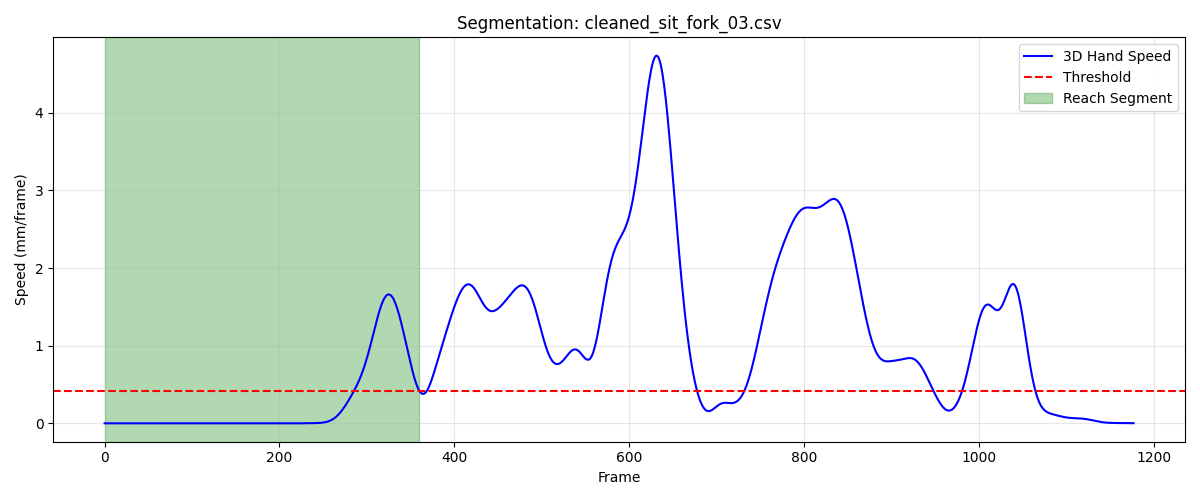

The file beside this chart, header and first rows:
frame, sub_frame, shoulderr_x, shoulderr_y, shoulderr_z, humr1_x, humr1_y, humr1_z, humr2_x, humr2_y, humr2_z, humr3_x, humr3_y, humr3_z, humr4_x, humr4_y, humr4_z, humr5_x, humr5_y, humr5_z, humr6_x, humr6_y, humr6_z, humr7_x
1, 0, 162, -729, 348.8, 219.6, -660.5, 188.3, 232.2, -620.4, 128.8, 207.2, -701.1, 158.4, 190.6, -602.7, 197.6, 207.5, -673.8, 106.1, 202.3, -585.3, 144.4, 163.6
2, 0, 162, -729, 348.8, 219.6, -660.5, 188.3, 232.2, -620.4, 128.8, 207.2, -701.1, 158.4, 190.5, -602.8, 197.6, 207.5, -673.8, 106.1, 202.3, -585.3, 144.4, 163.6
3, 0, 162, -729, 348.8, 219.6, -660.5, 188.3, 232.2, -620.4, 128.8, 207.2, -701.2, 158.4, 190.5, -602.8, 197.5, 207.5, -673.8, 106.1, 202.3, -585.3, 144.4, 163.7
4, 0, 162, -729, 348.8, 219.6, -660.5, 188.3, 232.2, -620.4, 128.9, 207.2, -701.2, 158.4, 190.5, -602.9, 197.5, 207.5, -673.9, 106.1, 202.3, -585.3, 144.4, 163.7
5, 0, 162, -729.1, 348.8, 219.6, -660.5, 188.3, 232.2, -620.4, 128.9, 207.2, -701.2, 158.4, 190.5, -602.9, 197.5, 207.5, -673.9, 106.1, 202.3, -585.3, 144.4, 163.7
6, 0, 161.9, -729.1, 348.8, 219.6, -660.5, 188.3, 232.2, -620.4, 128.9, 207.2, -701.2, 158.4, 190.4, -602.9, 197.5, 207.5, -673.9, 106.1, 202.3, -585.3, 144.4, 163.7
7, 0, 161.9, -729.1, 348.8, 219.6, -660.5, 188.3, 232.1, -620.4, 128.9, 207.1, -701.2, 158.4, 190.4, -602.9, 197.5, 207.5, -673.9, 106.1, 202.3, -585.3, 144.4, 163.6
8, 0, 161.9, -729.1, 348.8, 219.6, -660.5, 188.3, 232.1, -620.4, 128.9, 207.1, -701.2, 158.4, 190.4, -603, 197.5, 207.5, -673.9, 106.1, 202.3, -585.3, 144.4, 163.6
9, 0, 161.9, -729.1, 348.8, 219.5, -660.5, 188.3, 232.1, -620.4, 128.9, 207.1, -701.2, 158.3, 190.4, -603, 197.5, 207.5, -673.9, 106.1, 202.3, -585.3, 144.4, 163.6
10, 0, 161.9, -729.1, 348.8, 219.5, -660.5, 188.3, 232.1, -620.4, 128.8, 207.1, -701.2, 158.3, 190.4, -602.9, 197.5, 207.5, -673.9, 106.1, 202.3, -585.3, 144.4, 163.6
11, 0, 161.9, -729.1, 348.8, 219.5, -660.5, 188.3, 232.1, -620.4, 128.8, 207.1, -701.2, 158.3, 190.4, -602.9, 197.5, 207.5, -673.9, 106, 202.2, -585.3, 144.4, 163.5
12, 0, 161.9, -729.1, 348.8, 219.5, -660.5, 188.3, 232.1, -620.4, 128.8, 207.1, -701.2, 158.3, 190.4, -602.9, 197.5, 207.5, -673.9, 106, 202.2, -585.3, 144.4, 163.5
13, 0, 161.9, -729.1, 348.8, 219.5, -660.5, 188.3, 232.1, -620.4, 128.8, 207.1, -701.2, 158.3, 190.4, -602.9, 197.5, 207.5, -673.9, 106, 202.2, -585.3, 144.4, 163.4
14, 0, 161.8, -729.1, 348.8, 219.5, -660.5, 188.3, 232.1, -620.4, 128.8, 207.1, -701.2, 158.3, 190.3, -602.9, 197.5, 207.4, -673.9, 106, 202.2, -585.3, 144.4, 163.4
15, 0, 161.8, -729.1, 348.7, 219.5, -660.5, 188.3, 232.1, -620.4, 128.8, 207.1, -701.2, 158.3, 190.3, -602.9, 197.5, 207.4, -673.9, 106, 202.2, -585.3, 144.4, 163.3
16, 0, 161.8, -729.1, 348.7, 219.5, -660.5, 188.3, 232.1, -620.4, 128.8, 207.1, -701.2, 158.3, 190.3, -602.9, 197.5, 207.4, -673.9, 106, 202.2, -585.3, 144.3, 163.3
17, 0, 161.8, -729.1, 348.7, 219.5, -660.5, 188.2, 232, -620.4, 128.8, 207.1, -701.2, 158.3, 190.3, -602.8, 197.4, 207.4, -673.9, 106, 202.2, -585.4, 144.3, 163.2
18, 0, 161.8, -729.1, 348.7, 219.5, -660.5, 188.2, 232, -620.4, 128.8, 207.1, -701.2, 158.3, 190.3, -602.8, 197.4, 207.4, -673.9, 106, 202.2, -585.4, 144.3, 163.2
19, 0, 161.8, -729.1, 348.7, 219.5, -660.5, 188.2, 232, -620.4, 128.8, 207.1, -701.2, 158.3, 190.3, -602.8, 197.4, 207.4, -673.9, 106, 202.1, -585.4, 144.3, 163.1
20, 0, 161.8, -729.1, 348.7, 219.4, -660.5, 188.2, 232, -620.4, 128.8, 207.1, -701.2, 158.3, 190.3, -602.8, 197.4, 207.4, -673.9, 106, 202.1, -585.4, 144.3, 163.1
21, 0, 161.8, -729.1, 348.7, 219.4, -660.5, 188.2, 232, -620.4, 128.8, 207, -701.2, 158.2, 190.3, -602.8, 197.4, 207.4, -673.9, 106, 202.1, -585.4, 144.3, 163
22, 0, 161.8, -729.1, 348.7, 219.4, -660.5, 188.2, 232, -620.4, 128.8, 207, -701.2, 158.2, 190.3, -602.8, 197.4, 207.4, -673.9, 105.9, 202.1, -585.4, 144.3, 163
23, 0, 161.8, -729.2, 348.6, 219.4, -660.6, 188.2, 232, -620.4, 128.7, 207, -701.2, 158.2, 190.3, -602.8, 197.4, 207.4, -673.9, 105.9, 202.1, -585.4, 144.3, 163
24, 0, 161.8, -729.2, 348.6, 219.4, -660.6, 188.2, 232, -620.4, 128.7, 207, -701.3, 158.2, 190.3, -602.9, 197.4, 207.4, -673.9, 105.9, 202.1, -585.4, 144.3, 162.9
25, 0, 161.8, -729.2, 348.6, 219.4, -660.6, 188.1, 232, -620.5, 128.7, 207, -701.3, 158.2, 190.3, -602.9, 197.4, 207.4, -673.9, 105.9, 202.1, -585.4, 144.3, 162.9
26, 0, 161.8, -729.2, 348.6, 219.4, -660.6, 188.1, 232, -620.5, 128.7, 207, -701.3, 158.2, 190.3, -602.9, 197.4, 207.4, -673.9, 105.9, 202.1, -585.4, 144.2, 162.9
27, 0, 161.8, -729.2, 348.6, 219.4, -660.6, 188.1, 232, -620.5, 128.7, 207, -701.3, 158.2, 190.3, -602.9, 197.4, 207.4, -674, 105.9, 202.1, -585.4, 144.2, 162.8
28, 0, 161.8, -729.3, 348.6, 219.4, -660.6, 188.1, 232, -620.5, 128.7, 207, -701.3, 158.1, 190.3, -603, 197.4, 207.4, -674, 105.9, 202.1, -585.5, 144.2, 162.8
29, 0, 161.8, -729.3, 348.6, 219.4, -660.6, 188.1, 232, -620.5, 128.7, 207, -701.3, 158.1, 190.3, -603, 197.4, 207.4, -674, 105.8, 202.1, -585.5, 144.2, 162.8
30, 0, 161.8, -729.3, 348.5, 219.4, -660.7, 188.1, 232, -620.5, 128.7, 207, -701.3, 158.1, 190.3, -603, 197.3, 207.4, -674, 105.8, 202.1, -585.5, 144.2, 162.7
31, 0, 161.8, -729.3, 348.5, 219.4, -660.7, 188, 232, -620.5, 128.6, 207, -701.3, 158.1, 190.3, -603, 197.3, 207.4, -674, 105.8, 202.1, -585.5, 144.2, 162.7
32, 0, 161.8, -729.3, 348.5, 219.4, -660.7, 188, 232, -620.5, 128.6, 207, -701.4, 158.1, 190.3, -603.1, 197.3, 207.4, -674, 105.8, 202.1, -585.5, 144.2, 162.7
33, 0, 161.8, -729.4, 348.5, 219.4, -660.7, 188, 232, -620.5, 128.6, 207, -701.4, 158.1, 190.3, -603.1, 197.3, 207.4, -674, 105.8, 202.1, -585.5, 144.2, 162.6
34, 0, 161.8, -729.4, 348.5, 219.4, -660.7, 188, 232, -620.5, 128.6, 207, -701.4, 158, 190.3, -603.1, 197.3, 207.4, -674, 105.8, 202.1, -585.5, 144.2, 162.6
35, 0, 161.8, -729.4, 348.5, 219.4, -660.7, 188, 232, -620.5, 128.6, 207, -701.4, 158, 190.3, -603.1, 197.3, 207.4, -674, 105.8, 202.1, -585.5, 144.2, 162.5
36, 0, 161.8, -729.4, 348.4, 219.4, -660.7, 188, 232, -620.5, 128.6, 207, -701.4, 158, 190.3, -603.1, 197.3, 207.4, -674, 105.8, 202.1, -585.5, 144.2, 162.5
37, 0, 161.8, -729.5, 348.4, 219.4, -660.7, 188, 232, -620.5, 128.6, 207, -701.4, 158, 190.3, -603.1, 197.3, 207.4, -674, 105.7, 202.1, -585.5, 144.1, 162.4
38, 0, 161.8, -729.5, 348.4, 219.4, -660.7, 188, 232, -620.6, 128.6, 207.1, -701.4, 158, 190.3, -603.1, 197.3, 207.4, -674, 105.7, 202.1, -585.5, 144.1, 162.4
39, 0, 161.8, -729.5, 348.4, 219.4, -660.7, 187.9, 232, -620.6, 128.6, 207.1, -701.4, 158, 190.3, -603.1, 197.3, 207.4, -674, 105.7, 202.1, -585.5, 144.1, 162.4
40, 0, 161.9, -729.5, 348.4, 219.4, -660.7, 187.9, 232, -620.6, 128.6, 207.1, -701.4, 158, 190.3, -603.1, 197.3, 207.4, -674, 105.7, 202.1, -585.5, 144.1, 162.3
41, 0, 161.9, -729.5, 348.4, 219.4, -660.8, 187.9, 232, -620.6, 128.6, 207.1, -701.4, 158, 190.3, -603.1, 197.3, 207.4, -674, 105.7, 202.1, -585.5, 144.1, 162.3
42, 0, 161.9, -729.6, 348.3, 219.4, -660.8, 187.9, 232, -620.6, 128.5, 207.1, -701.4, 158, 190.3, -603.1, 197.3, 207.4, -674, 105.7, 202.1, -585.5, 144.1, 162.2
43, 0, 161.9, -729.6, 348.3, 219.4, -660.8, 187.9, 232, -620.6, 128.5, 207.1, -701.4, 157.9, 190.3, -603.1, 197.3, 207.4, -674, 105.7, 202.1, -585.6, 144.1, 162.2
44, 0, 161.9, -729.6, 348.3, 219.4, -660.8, 187.9, 232, -620.6, 128.5, 207.1, -701.4, 157.9, 190.3, -603.2, 197.3, 207.4, -674.1, 105.7, 202.1, -585.6, 144.1, 162.2
45, 0, 161.9, -729.6, 348.3, 219.4, -660.8, 187.9, 232, -620.6, 128.5, 207.1, -701.4, 157.9, 190.3, -603.2, 197.2, 207.4, -674.1, 105.7, 202.1, -585.6, 144.1, 162.1
46, 0, 161.9, -729.6, 348.3, 219.4, -660.8, 187.8, 232, -620.6, 128.5, 207.1, -701.5, 157.9, 190.3, -603.2, 197.2, 207.4, -674.1, 105.6, 202.1, -585.6, 144.1, 162.1
47, 0, 161.9, -729.7, 348.3, 219.4, -660.8, 187.8, 232, -620.6, 128.5, 207.1, -701.5, 157.9, 190.3, -603.2, 197.2, 207.4, -674.1, 105.6, 202.1, -585.6, 144.1, 162
48, 0, 161.9, -729.7, 348.3, 219.4, -660.8, 187.8, 232, -620.6, 128.5, 207.1, -701.5, 157.9, 190.3, -603.2, 197.2, 207.4, -674.1, 105.6, 202.1, -585.6, 144.1, 162
49, 0, 161.9, -729.7, 348.2, 219.4, -660.8, 187.8, 232, -620.6, 128.5, 207.1, -701.5, 157.9, 190.3, -603.2, 197.2, 207.4, -674.1, 105.6, 202.1, -585.6, 144.1, 161.9
50, 0, 161.9, -729.7, 348.2, 219.4, -660.8, 187.8, 232, -620.6, 128.5, 207.1, -701.5, 157.8, 190.3, -603.2, 197.2, 207.4, -674.1, 105.6, 202.1, -585.6, 144, 161.9
51, 0, 161.9, -729.7, 348.2, 219.4, -660.9, 187.8, 232, -620.6, 128.4, 207.1, -701.5, 157.8, 190.3, -603.3, 197.2, 207.4, -674.1, 105.6, 202.1, -585.6, 144, 161.9
52, 0, 161.9, -729.7, 348.2, 219.4, -660.9, 187.8, 232, -620.6, 128.4, 207.1, -701.5, 157.8, 190.3, -603.3, 197.2, 207.4, -674.1, 105.6, 202.1, -585.6, 144, 161.8
53, 0, 161.9, -729.7, 348.2, 219.4, -660.9, 187.8, 232, -620.6, 128.4, 207.1, -701.5, 157.8, 190.3, -603.3, 197.2, 207.4, -674.1, 105.5, 202.1, -585.6, 144, 161.8
54, 0, 162, -729.8, 348.2, 219.4, -660.9, 187.7, 232, -620.6, 128.4, 207.1, -701.5, 157.8, 190.3, -603.3, 197.1, 207.4, -674.1, 105.5, 202.1, -585.6, 144, 161.8
55, 0, 162, -729.8, 348.2, 219.4, -660.9, 187.7, 232, -620.6, 128.4, 207.1, -701.5, 157.8, 190.3, -603.3, 197.1, 207.4, -674.1, 105.5, 202.1, -585.6, 144, 161.7
56, 0, 162, -729.8, 348.2, 219.4, -660.9, 187.7, 232, -620.6, 128.4, 207.1, -701.5, 157.8, 190.3, -603.3, 197.1, 207.4, -674.1, 105.5, 202.1, -585.6, 144, 161.7
57, 0, 162, -729.8, 348.1, 219.4, -660.9, 187.7, 231.9, -620.6, 128.4, 207.1, -701.5, 157.8, 190.3, -603.3, 197.1, 207.4, -674.1, 105.5, 202.1, -585.6, 144, 161.7
58, 0, 162, -729.8, 348.1, 219.4, -660.9, 187.7, 231.9, -620.6, 128.4, 207.1, -701.5, 157.8, 190.3, -603.4, 197.1, 207.4, -674.1, 105.5, 202, -585.6, 144, 161.6
59, 0, 162, -729.8, 348.1, 219.4, -660.9, 187.7, 231.9, -620.6, 128.4, 207.1, -701.5, 157.7, 190.3, -603.4, 197.1, 207.4, -674.1, 105.5, 202, -585.6, 144, 161.6
60, 0, 162, -729.8, 348.1, 219.4, -660.9, 187.7, 231.9, -620.6, 128.4, 207.1, -701.5, 157.7, 190.3, -603.4, 197, 207.4, -674.1, 105.5, 202, -585.6, 144, 161.6
... 301 more rows
